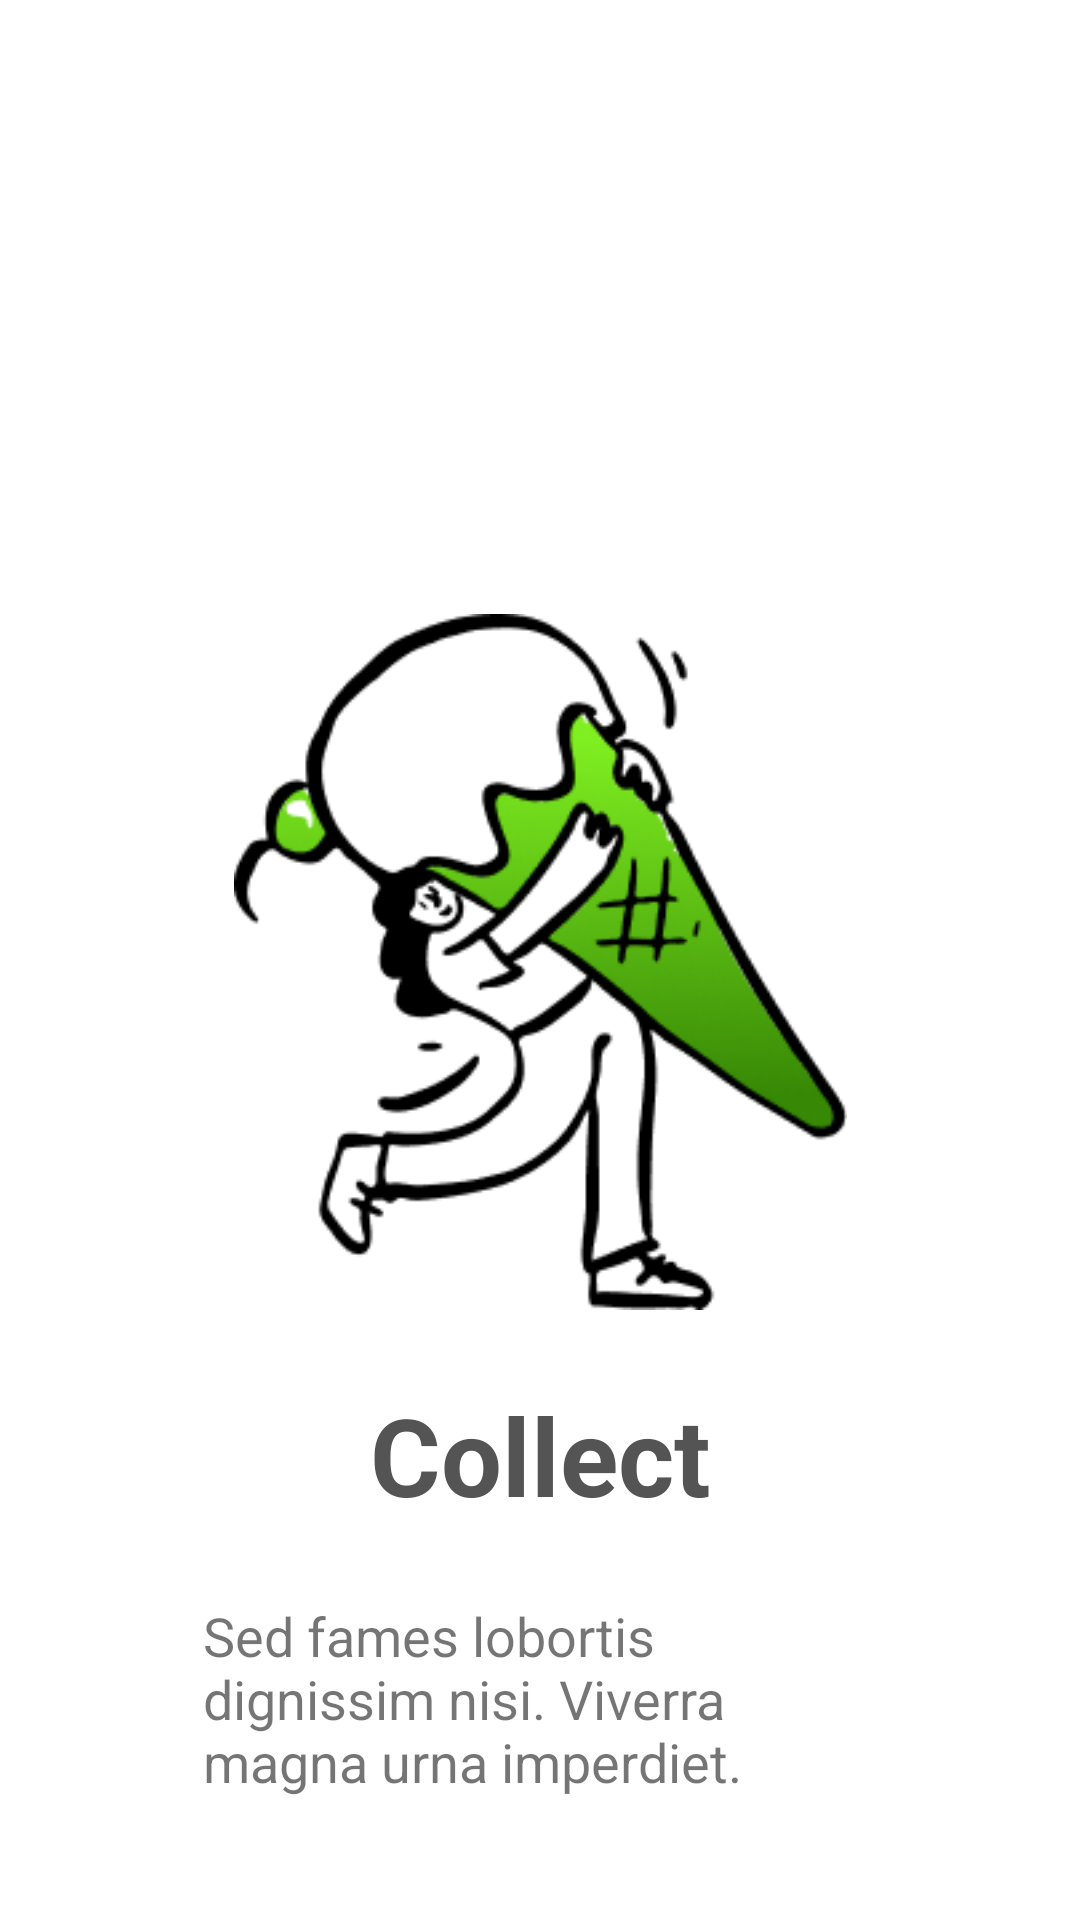

Layout XML and referenced resources for this Android screen:
<!-- AndroidManifest.xml: application theme Theme.EcoVille.NoActionBar -->
<!-- res/layout/onboard_item_container.xml -->
<?xml version="1.0" encoding="utf-8"?>

<androidx.constraintlayout.widget.ConstraintLayout xmlns:android="http://schemas.android.com/apk/res/android"
                                                   xmlns:app="http://schemas.android.com/apk/res-auto"
                                                   xmlns:tools="http://schemas.android.com/tools"
                                                   android:layout_width="match_parent"
                                                   android:layout_height="match_parent">

    <ImageView
            android:layout_width="247dp"
            android:layout_height="232dp" app:srcCompat="@drawable/ice_cream" android:id="@+id/onboard_image"
            app:layout_constraintBottom_toTopOf="@+id/onboard_title" app:layout_constraintEnd_toEndOf="parent"
            app:layout_constraintStart_toStartOf="parent" android:layout_marginBottom="24dp"
    />
    <TextView
            android:text="@string/collect_text"
            android:layout_width="wrap_content"
            android:textColor="@color/ecoville_grey"
            android:layout_height="wrap_content" android:id="@+id/onboard_title"
            android:textSize="36sp" android:textStyle="bold"
            app:layout_constraintBottom_toTopOf="@+id/onboard_description"
            android:layout_marginBottom="24dp"
            app:layout_constraintEnd_toEndOf="parent" app:layout_constraintStart_toStartOf="parent"
    />
    <TextView
            android:text="@string/collect_description_text"
            android:layout_width="224dp"
            android:layout_height="75dp" android:id="@+id/onboard_description"
            android:textSize="18sp"
            app:layout_constraintBottom_toBottomOf="parent" app:layout_constraintStart_toStartOf="parent"
            android:layout_marginBottom="32dp" app:layout_constraintEnd_toEndOf="parent"
            app:layout_constraintHorizontal_bias="0.497"/>
</androidx.constraintlayout.widget.ConstraintLayout>
<!-- resources referenced by this layout -->
<resources>
  <color name="ecoville_grey">#545454</color>
  <!-- drawable ice_cream: png bitmap (drawable, 20872 bytes) -->
  <string name="collect_description_text">
          Sed fames lobortis dignissim nisi. Viverra magna urna imperdiet.
      </string>
  <string name="collect_text">Collect</string>
  <style name="Theme.EcoVille.NoActionBar" parent="Theme.EcoVille">
          <item name="windowActionBar">false</item>
          <item name="windowNoTitle">true</item>
      </style>
  <style name="Theme.EcoVille" parent="Theme.MaterialComponents.DayNight.DarkActionBar">
          
          <item name="colorPrimary">@color/ecoville_primary</item>
          <item name="colorPrimaryVariant">@color/ecoville_light_green</item>
          <item name="colorOnPrimary">@color/white</item>
          
          <item name="colorSecondary">@color/teal_200</item>
          <item name="colorSecondaryVariant">@color/teal_700</item>
          <item name="colorOnSecondary">@color/black</item>
          
          <item name="android:statusBarColor" tools:targetApi="l">?attr/colorPrimaryVariant</item>
          
      </style>
  <color name="ecoville_primary">#7EB506</color>
  <color name="ecoville_light_green">#9FE600</color>
  <color name="white">#FFFFFFFF</color>
  <color name="teal_200">#FF03DAC5</color>
  <color name="teal_700">#FF018786</color>
  <color name="black">#FF000000</color>
</resources>
